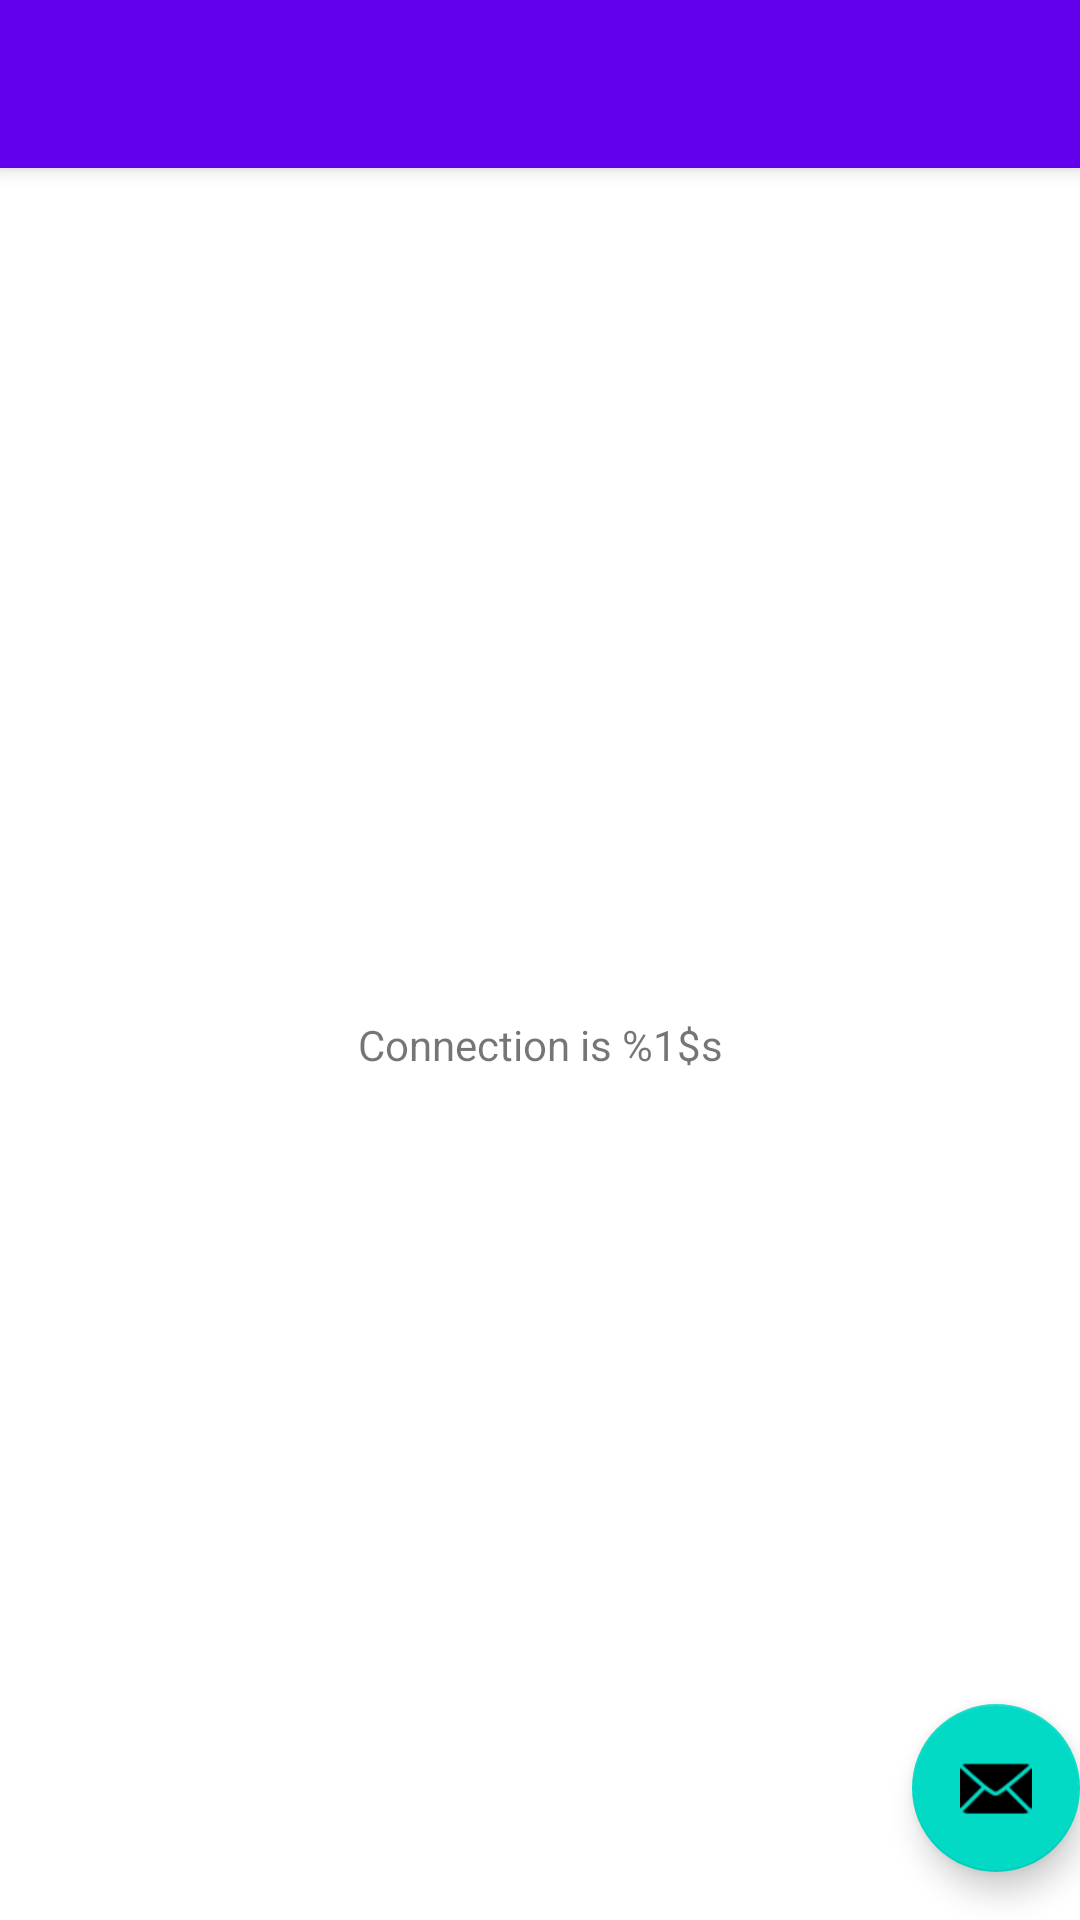

Reconstruct the res/layout file that produces this screen, plus the resources it refers to.
<!-- AndroidManifest.xml: activity theme Theme.ConnectivityObserver.NoActionBar -->
<!-- res/layout/activity_main.xml -->
<?xml version="1.0" encoding="utf-8"?>
<androidx.coordinatorlayout.widget.CoordinatorLayout xmlns:android="http://schemas.android.com/apk/res/android"
    xmlns:app="http://schemas.android.com/apk/res-auto"
    xmlns:tools="http://schemas.android.com/tools"
    android:layout_width="match_parent"
    android:layout_height="match_parent"
    tools:context=".MainActivity">

    <com.google.android.material.appbar.AppBarLayout
        android:layout_width="match_parent"
        android:layout_height="wrap_content"
        android:theme="@style/Theme.ConnectivityObserver.AppBarOverlay">

        <androidx.appcompat.widget.Toolbar
            android:id="@+id/toolbar"
            android:layout_width="match_parent"
            android:layout_height="?attr/actionBarSize"
            android:background="?attr/colorPrimary"
            app:popupTheme="@style/Theme.ConnectivityObserver.PopupOverlay" />

    </com.google.android.material.appbar.AppBarLayout>

    <include
        android:id="@+id/content"
        layout="@layout/content_main" />

    <com.google.android.material.floatingactionbutton.FloatingActionButton
        android:id="@+id/fab"
        android:layout_width="wrap_content"
        android:layout_height="wrap_content"
        android:layout_gravity="bottom|end"
        android:layout_marginEnd="@dimen/fab_margin"
        android:layout_marginBottom="16dp"
        app:srcCompat="@android:drawable/ic_dialog_email" />

</androidx.coordinatorlayout.widget.CoordinatorLayout>
<!-- res/layout/content_main.xml (included above) -->
<?xml version="1.0" encoding="utf-8"?>
<androidx.constraintlayout.widget.ConstraintLayout xmlns:android="http://schemas.android.com/apk/res/android"
    xmlns:app="http://schemas.android.com/apk/res-auto"
    android:layout_width="match_parent"
    android:layout_height="match_parent"
    app:layout_behavior="@string/appbar_scrolling_view_behavior">

    <TextView
        android:id="@+id/text_connectivity"
        android:layout_width="wrap_content"
        android:layout_height="wrap_content"
        android:text="@string/label_connection"
        app:layout_constraintBottom_toBottomOf="parent"
        app:layout_constraintEnd_toEndOf="parent"
        app:layout_constraintStart_toStartOf="parent"
        app:layout_constraintTop_toTopOf="parent" />

</androidx.constraintlayout.widget.ConstraintLayout>
<!-- resources referenced by this layout -->
<resources>
  <string name="label_connection">Connection is %1$s</string>
  <style name="Theme.ConnectivityObserver.AppBarOverlay" parent="ThemeOverlay.AppCompat.Dark.ActionBar" />
  <style name="Theme.ConnectivityObserver.PopupOverlay" parent="ThemeOverlay.AppCompat.Light" />
  <style name="Theme.ConnectivityObserver.NoActionBar">
          <item name="windowActionBar">false</item>
          <item name="windowNoTitle">true</item>
      </style>
</resources>
